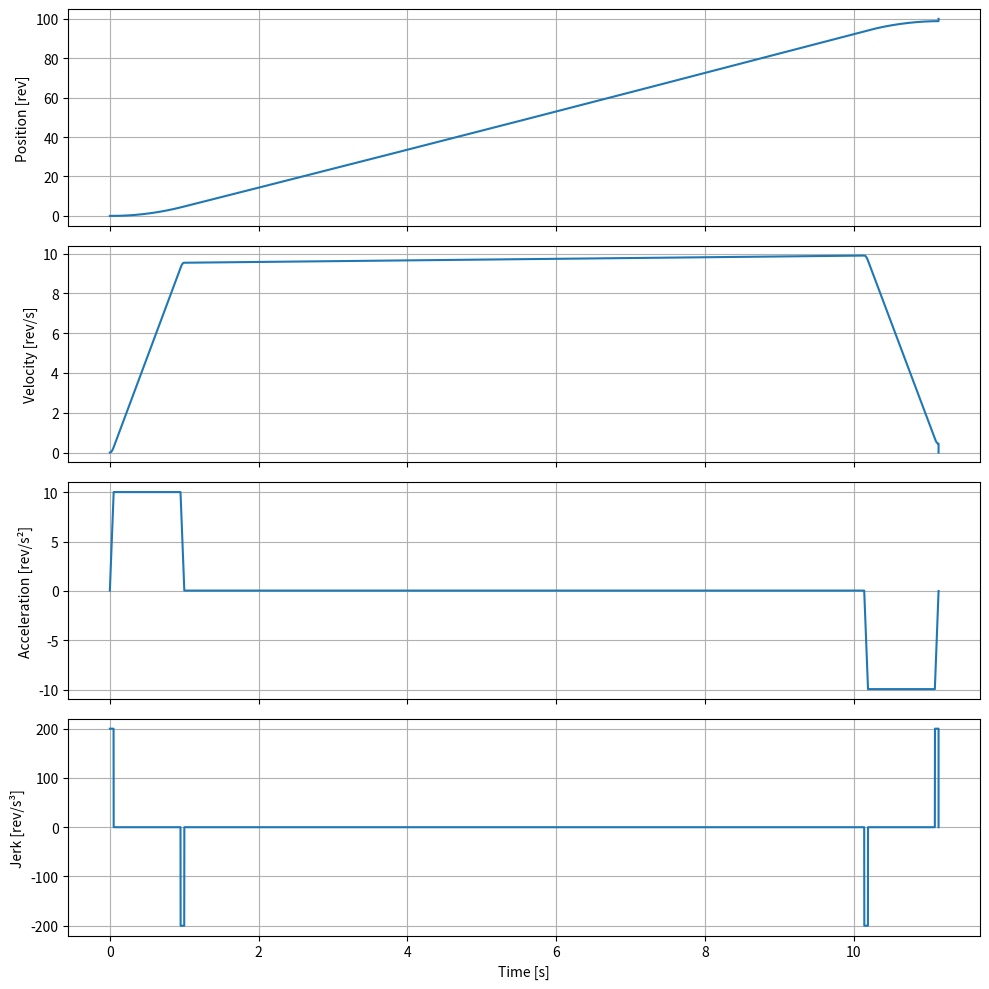

Source code (Python):
"""
Refined seven‑phase S‑curve trajectory generator.

Key update
----------
* **Variable sub‑step integration** – the integrator now shortens the very last
  step so that the numerical timeline lands *exactly* on the analytical end
  of the profile. Consequently, the final sample is now continuous with the
  penultimate one; the spurious jump that was visible at the end of the
  position/velocity curves disappears.

All physical units remain coherent (e.g. revolutions, rev/s, rev/s², rev/s³).
"""
from __future__ import annotations

import math
from dataclasses import dataclass, field
from typing import List, Tuple

import matplotlib.pyplot as plt


@dataclass
class SCurvePlanner:
    """Seven‑phase S‑curve trajectory generator (refined version)."""

    # Public parameters
    time_step: float
    max_velocity: float = 0.0
    max_acceleration: float = 0.0
    max_deceleration: float = 0.0
    jerk_time_ms: float = 0.0

    # Dynamic state
    position: float = 0.0  # rev
    velocity: float = 0.0  # rev/s
    acceleration: float = 0.0  # rev/s²
    jerk: float = 0.0  # rev/s³
    current_time: float = 0.0  # s

    # Internal scheduling
    _jerk_duration: float = 0.0  # s
    _jerk_acc: float = 0.0
    _jerk_dec: float = 0.0
    _phase_end_times: List[float] = field(default_factory=list)
    _finished: bool = True
    _target_distance: float = 0.0

    # ---------------------------------------------------------------------
    # Public parameter setters (unchanged)
    # ---------------------------------------------------------------------
    def set_max_velocity(self, value: float) -> None:
        self.max_velocity = float(value)

    def set_max_acceleration(self, value: float) -> None:
        self.max_acceleration = float(value)
        if self._jerk_duration:
            self._jerk_acc = self.max_acceleration / self._jerk_duration

    def set_max_deceleration(self, value: float) -> None:
        self.max_deceleration = float(value)
        if self._jerk_duration:
            self._jerk_dec = self.max_deceleration / self._jerk_duration

    def set_jerk_time(self, time_ms: float) -> None:
        """Set the jerk transition time (0 → *Amax*)."""
        self.jerk_time_ms = float(time_ms)
        self._jerk_duration = self.jerk_time_ms / 1000.0  # convert to s
        if self.max_acceleration:
            self._jerk_acc = self.max_acceleration / self._jerk_duration
        if self.max_deceleration:
            self._jerk_dec = self.max_deceleration / self._jerk_duration

    # ---------------------------------------------------------------------
    # Trajectory planning (unchanged)
    # ---------------------------------------------------------------------
    def plan(self, distance: float) -> None:
        """Prepare an S‑curve profile to move *distance* revolutions."""
        # Sanity checks
        if any(v <= 0 for v in (
            self.time_step,
            self.max_velocity,
            self.max_acceleration,
            self.max_deceleration,
            self._jerk_duration,
        )):
            raise ValueError("Every dynamic parameter must be strictly positive.")

        v_cruise = self.max_velocity
        a_max = self.max_acceleration
        d_max = self.max_deceleration
        t_j = self._jerk_duration
        j_acc = self._jerk_acc
        j_dec = self._jerk_dec
        total_distance = abs(float(distance))

        # Helper to compute the distance travelled during a jerk‑limited
        # acceleration phase that ends at *a_max* and lasts *t_lin* at
        # constant acceleration (may be zero).
        def _s_curve_distance(a_limit: float, jerk: float, t_lin: float) -> float:
            t_jrk = a_limit / jerk
            d_jerk = (1.0 / 6.0) * jerk * t_jrk ** 3
            v_jerk = 0.5 * jerk * t_jrk ** 2
            d_lin = v_jerk * t_lin + 0.5 * a_limit * t_lin ** 2
            return 2.0 * d_jerk + d_lin

        # Nominal acceleration/deceleration durations without cruising
        t_acc_total = v_cruise / a_max
        t_dec_total = v_cruise / d_max

        t_acc_lin = max(t_acc_total - 2.0 * t_j, 0.0)
        t_dec_lin = max(t_dec_total - 2.0 * t_j, 0.0)

        # Distance for acceleration and deceleration segments
        distance_acc = _s_curve_distance(a_max, j_acc, t_acc_lin)
        distance_dec = _s_curve_distance(d_max, j_dec, t_dec_lin)
        distance_cruise = total_distance - (distance_acc + distance_dec)

        # If the distance is too short to reach *v_cruise*, compute the
        # admissible peak velocity analytically (symmetric case only).
        if distance_cruise < 0.0:
            if abs(a_max - d_max) < 1e-9:  # symmetric profile
                a_lim = a_max
                j_lim = j_acc
                c_term = (1.0 / 3.0) * a_lim * t_j ** 2
                # quadratic: a*u² + a*t_j*u + (2c - D) = 0
                a_q = a_lim
                b_q = a_lim * t_j
                c_q = 2.0 * c_term - total_distance
                disc = b_q ** 2 - 4.0 * a_q * c_q
                if disc < 0:
                    raise RuntimeError("Incompatible parameters for the given distance.")
                t_lin_new = (-b_q + math.sqrt(disc)) / (2.0 * a_q)
                v_cruise = a_lim * (t_j + t_lin_new)
                t_acc_lin = t_dec_lin = t_lin_new
                distance_cruise = 0.0
                distance_acc = distance_dec = _s_curve_distance(a_lim, j_lim, t_lin_new)
            else:
                raise RuntimeError(
                    "Asymmetric Amax/Dmax with insufficient distance is not handled."
                )

        t1 = t_j
        t2 = t1 + t_acc_lin
        t3 = t2 + t_j
        t4 = t3 + distance_cruise / v_cruise
        t5 = t4 + t_j
        t6 = t5 + t_dec_lin
        t7 = t6 + t_j
        self._phase_end_times = [t1, t2, t3, t4, t5, t6, t7]

        self.max_velocity = v_cruise  # may have been reduced above
        self._finished = False
        self._target_distance = total_distance

        # Reset dynamic state
        self.position = 0.0
        self.velocity = 0.0
        self.acceleration = 0.0
        self.jerk = 0.0
        self.current_time = 0.0

    # ---------------------------------------------------------------------
    # *Fixed* integration routine
    # ---------------------------------------------------------------------
    def step(self) -> Tuple[float, float, float, float]:
        """Advance the profile by one (possibly shortened) time step.

        The integrator now adapts the very last step so that *current_time*
        coincides exactly with the theoretical end time, thereby removing the
        discontinuity that used to appear at the final sample.
        """
        if self._finished:
            return self.position, 0.0, 0.0, 0.0

        final_time = self._phase_end_times[-1]
        # Use a shortened sub‑step when approaching the end of the profile.
        dt = self.time_step if self.current_time + self.time_step < final_time else final_time - self.current_time

        # Guard against numerical artefacts (can happen when dt ≈ 0).
        if dt <= 0.0:
            self.position = self._target_distance
            self.velocity = self.acceleration = self.jerk = 0.0
            self.current_time = final_time
            self._finished = True
            return self.position, 0.0, 0.0, 0.0

        # Determine current phase (based on the time *before* integration).
        phase = next(
            (idx for idx, t_end in enumerate(self._phase_end_times) if self.current_time < t_end),
            7,
        )

        # Phase‑dependent jerk
        if phase == 0:
            self.jerk = self._jerk_acc
        elif phase == 1:
            self.jerk = 0.0
        elif phase == 2:
            self.jerk = -self._jerk_acc
        elif phase == 3:
            self.jerk = 0.0
        elif phase == 4:
            self.jerk = -self._jerk_dec
        elif phase == 5:
            self.jerk = 0.0
        elif phase == 6:
            self.jerk = self._jerk_dec

        # Discrete integration (now using the possibly shortened *dt*)
        self.acceleration += self.jerk * dt
        self.velocity += self.acceleration * dt + 0.5 * self.jerk * dt ** 2
        self.position += (
            self.velocity * dt
            + 0.5 * self.acceleration * dt ** 2
            + (1.0 / 6.0) * self.jerk * dt ** 3
        )
        self.current_time += dt

        # Exact termination condition
        if math.isclose(self.current_time, final_time, abs_tol=1e-12):
            self.position = self._target_distance
            self.velocity = self.acceleration = self.jerk = 0.0
            self._finished = True

        return self.position, self.velocity, self.acceleration, self.jerk

    # ------------------------------------------------------------------
    # Read‑only helper
    # ------------------------------------------------------------------
    @property
    def is_finished(self) -> bool:  # noqa: D401
        """Return *True* when the profile has completed."""
        return self._finished


# -------------------------------------------------------------------------
# Example (kept for completeness – behaviour is now continuous)
# -------------------------------------------------------------------------
if __name__ == "__main__":
    TIME_STEP = 200e-6  # 200 µs
    planner = SCurvePlanner(time_step=TIME_STEP)
    planner.set_max_velocity(10.0)      # rev/s
    planner.set_max_acceleration(10.0)  # rev/s²
    planner.set_max_deceleration(10.0)  # rev/s²
    planner.set_jerk_time(50.0)         # 1 ms
    planner.plan(100.0)                 # 100 revolutions

    t_axis: List[float] = []
    pos, vel, acc, jrk = [], [], [], []

    while not planner.is_finished:
        x, v, a, j = planner.step()
        t_axis.append(planner.current_time)
        pos.append(x)
        vel.append(v)
        acc.append(a)
        jrk.append(j)

    fig, axes = plt.subplots(4, 1, figsize=(10, 10), sharex=True)
    axes[0].plot(t_axis, pos)
    axes[0].set_ylabel("Position [rev]")

    axes[1].plot(t_axis, vel)
    axes[1].set_ylabel("Velocity [rev/s]")

    axes[2].plot(t_axis, acc)
    axes[2].set_ylabel("Acceleration [rev/s²]")

    axes[3].plot(t_axis, jrk)
    axes[3].set_ylabel("Jerk [rev/s³]")
    axes[3].set_xlabel("Time [s]")

    for ax in axes:
        ax.grid(True)

    fig.tight_layout()
    plt.show()
